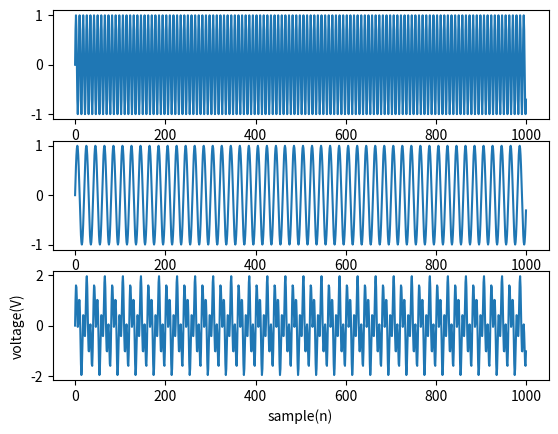

This chart was generated by the following Python code:
import matplotlib.pyplot as plt
import numpy as np

sample = 1000
f=100
Fs=800
n=np.arange(sample)
x=np.sin(2*np.pi*n*f/Fs)
f=10
Fs=200
y=np.sin(2*np.pi*n*f/Fs)
z=x+y
plt.subplot(311)
plt.plot(n,x)
plt.subplot(312)
plt.plot(n,y)
plt.subplot(313)
plt.plot(n,z)


plt.xlabel('sample(n)')
plt.ylabel('voltage(V)')
plt.show()

